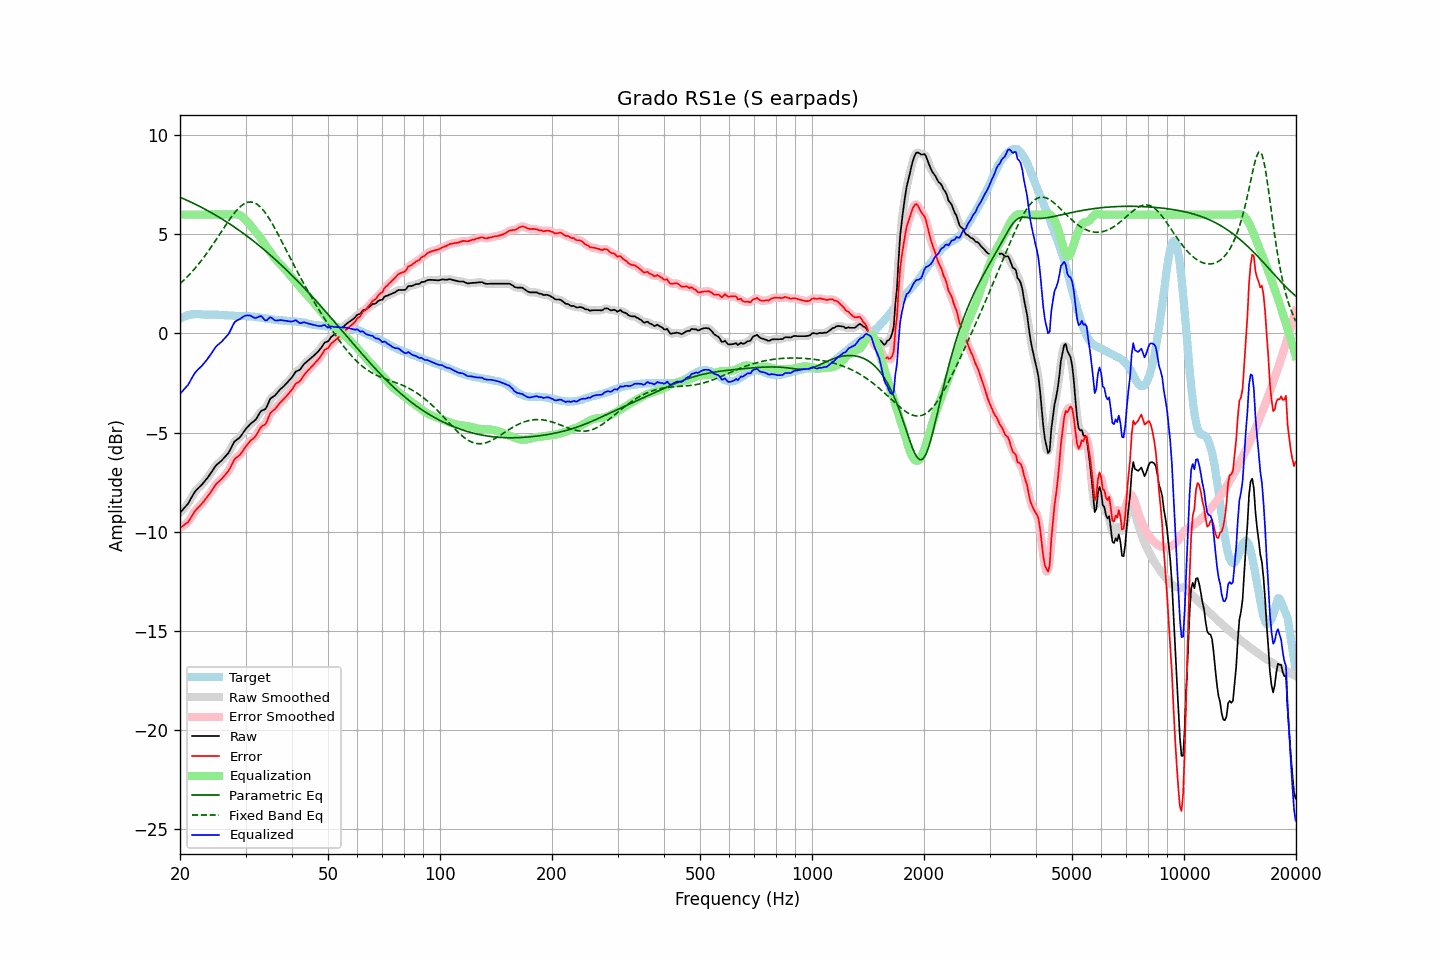

Values plotted in this chart, from the file beside it:
frequency, raw, error, smoothed, error_smoothed, equalization, parametric_eq, fixed_band_eq, equalized_raw, equalized_smoothed, target
20.00, -9.05, -9.81, -9.05, -9.81, 6.00, 6.88, 2.51, -3.05, -3.05, 0.76
20.20, -8.96, -9.76, -8.97, -9.76, 6.00, 6.84, 2.59, -2.96, -2.97, 0.80
20.40, -8.87, -9.71, -8.88, -9.71, 6.00, 6.81, 2.66, -2.87, -2.88, 0.84
20.61, -8.78, -9.63, -8.78, -9.65, 6.00, 6.77, 2.74, -2.78, -2.78, 0.85
20.81, -8.68, -9.58, -8.69, -9.58, 6.00, 6.74, 2.82, -2.68, -2.69, 0.89
21.02, -8.59, -9.53, -8.58, -9.50, 6.00, 6.70, 2.90, -2.59, -2.58, 0.93
21.23, -8.45, -9.40, -8.45, -9.40, 6.00, 6.66, 2.99, -2.45, -2.45, 0.94
21.44, -8.30, -9.27, -8.31, -9.27, 6.00, 6.62, 3.08, -2.30, -2.31, 0.96
21.66, -8.17, -9.14, -8.16, -9.13, 6.00, 6.58, 3.16, -2.17, -2.16, 0.97
21.87, -8.02, -9.00, -8.03, -9.01, 6.00, 6.55, 3.26, -2.02, -2.03, 0.97
22.09, -7.91, -8.90, -7.92, -8.90, 6.00, 6.51, 3.35, -1.91, -1.92, 0.98
22.31, -7.83, -8.82, -7.83, -8.81, 6.00, 6.46, 3.45, -1.83, -1.83, 0.98
22.54, -7.76, -8.74, -7.75, -8.73, 6.00, 6.42, 3.55, -1.76, -1.75, 0.98
22.76, -7.67, -8.65, -7.68, -8.65, 6.00, 6.38, 3.65, -1.67, -1.68, 0.97
22.99, -7.59, -8.56, -7.59, -8.55, 6.00, 6.34, 3.76, -1.59, -1.59, 0.96
23.22, -7.49, -8.46, -7.50, -8.45, 6.00, 6.30, 3.87, -1.49, -1.50, 0.96
23.45, -7.39, -8.34, -7.40, -8.35, 6.00, 6.25, 3.97, -1.39, -1.40, 0.95
23.69, -7.30, -8.25, -7.29, -8.24, 6.00, 6.21, 4.09, -1.30, -1.29, 0.95
23.92, -7.18, -8.13, -7.19, -8.14, 6.00, 6.17, 4.20, -1.18, -1.19, 0.95
24.16, -7.07, -8.03, -7.07, -8.03, 6.00, 6.12, 4.32, -1.07, -1.07, 0.96
24.40, -6.95, -7.91, -6.95, -7.90, 6.00, 6.07, 4.44, -0.95, -0.95, 0.96
24.65, -6.83, -7.77, -6.82, -7.78, 6.00, 6.03, 4.56, -0.83, -0.82, 0.95
24.89, -6.70, -7.65, -6.71, -7.66, 6.00, 5.98, 4.68, -0.70, -0.71, 0.95
25.14, -6.61, -7.56, -6.62, -7.56, 6.00, 5.93, 4.80, -0.61, -0.62, 0.95
25.39, -6.54, -7.49, -6.54, -7.48, 6.00, 5.88, 4.92, -0.54, -0.54, 0.95
25.65, -6.48, -7.41, -6.47, -7.41, 6.00, 5.84, 5.05, -0.48, -0.47, 0.93
25.91, -6.41, -7.33, -6.40, -7.33, 6.00, 5.79, 5.17, -0.41, -0.40, 0.92
26.16, -6.31, -7.24, -6.32, -7.24, 6.00, 5.74, 5.30, -0.31, -0.32, 0.92
26.43, -6.23, -7.15, -6.23, -7.15, 6.00, 5.68, 5.42, -0.23, -0.23, 0.92
26.69, -6.13, -7.06, -6.14, -7.06, 6.00, 5.63, 5.54, -0.13, -0.14, 0.92
26.96, -6.05, -6.96, -6.03, -6.95, 6.00, 5.58, 5.66, -0.05, -0.03, 0.91
27.23, -5.91, -6.82, -5.90, -6.81, 6.00, 5.53, 5.77, 0.09, 0.10, 0.91
27.50, -5.75, -6.65, -5.74, -6.65, 6.00, 5.47, 5.89, 0.26, 0.26, 0.91
27.77, -5.58, -6.48, -5.59, -6.49, 6.01, 5.42, 6.00, 0.43, 0.43, 0.90
28.05, -5.44, -6.34, -5.47, -6.36, 6.02, 5.36, 6.10, 0.58, 0.55, 0.90
28.33, -5.38, -6.27, -5.38, -6.27, 6.02, 5.31, 6.19, 0.64, 0.64, 0.89
28.62, -5.33, -6.21, -5.32, -6.21, 6.01, 5.25, 6.29, 0.68, 0.69, 0.89
28.90, -5.26, -6.15, -5.25, -6.14, 5.98, 5.19, 6.36, 0.72, 0.73, 0.88
29.19, -5.16, -6.05, -5.16, -6.04, 5.94, 5.14, 6.44, 0.77, 0.78, 0.88
29.48, -5.04, -5.94, -5.05, -5.93, 5.88, 5.08, 6.50, 0.83, 0.83, 0.89
29.78, -4.93, -5.81, -4.93, -5.82, 5.81, 5.02, 6.55, 0.88, 0.88, 0.88
30.08, -4.82, -5.71, -4.82, -5.70, 5.73, 4.96, 6.59, 0.91, 0.90, 0.89
30.38, -4.73, -5.59, -4.72, -5.59, 5.64, 4.90, 6.62, 0.91, 0.92, 0.87
30.68, -4.63, -5.50, -4.63, -5.50, 5.54, 4.84, 6.63, 0.91, 0.91, 0.87
30.99, -4.55, -5.40, -4.55, -5.41, 5.44, 4.77, 6.64, 0.89, 0.89, 0.86
31.30, -4.49, -5.34, -4.49, -5.34, 5.33, 4.71, 6.63, 0.85, 0.84, 0.85
31.61, -4.42, -5.28, -4.42, -5.27, 5.23, 4.65, 6.61, 0.80, 0.80, 0.85
31.93, -4.36, -5.19, -4.34, -5.18, 5.13, 4.58, 6.57, 0.78, 0.79, 0.83
32.24, -4.23, -5.05, -4.23, -5.05, 5.04, 4.52, 6.52, 0.81, 0.81, 0.82
32.57, -4.10, -4.91, -4.09, -4.91, 4.95, 4.45, 6.46, 0.85, 0.85, 0.82
32.89, -3.95, -4.76, -3.97, -4.78, 4.84, 4.39, 6.39, 0.89, 0.87, 0.81
33.22, -3.88, -4.67, -3.90, -4.69, 4.73, 4.32, 6.30, 0.84, 0.83, 0.79
33.55, -3.85, -4.64, -3.86, -4.63, 4.60, 4.25, 6.21, 0.75, 0.75, 0.78
33.89, -3.82, -4.59, -3.80, -4.56, 4.48, 4.18, 6.10, 0.66, 0.69, 0.76
34.23, -3.70, -4.45, -3.67, -4.43, 4.36, 4.11, 5.99, 0.67, 0.69, 0.76
34.57, -3.50, -4.24, -3.51, -4.25, 4.25, 4.04, 5.86, 0.75, 0.74, 0.74
34.92, -3.32, -4.04, -3.35, -4.08, 4.14, 3.97, 5.74, 0.82, 0.79, 0.73
35.27, -3.24, -3.96, -3.24, -3.96, 4.02, 3.90, 5.60, 0.79, 0.78, 0.72
35.62, -3.18, -3.89, -3.18, -3.88, 3.91, 3.83, 5.46, 0.72, 0.73, 0.70
35.97, -3.13, -3.82, -3.12, -3.81, 3.80, 3.76, 5.31, 0.66, 0.68, 0.69
... 635 more rows
